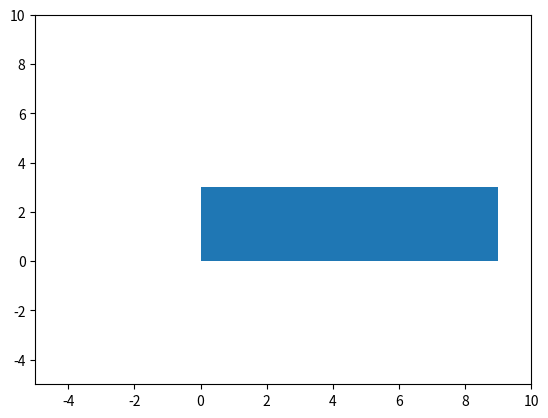

This chart was generated by the following Python code:
# 题目：画矩形

import matplotlib.pyplot as plt

fig = plt.figure()
ax = fig.add_subplot(111)

for i in range(5):
    rect = plt.Rectangle((i,0),5,3)
    ax.add_patch(rect)

plt.xlim(-5, 10)
plt.ylim(-5, 10)
plt.show()
